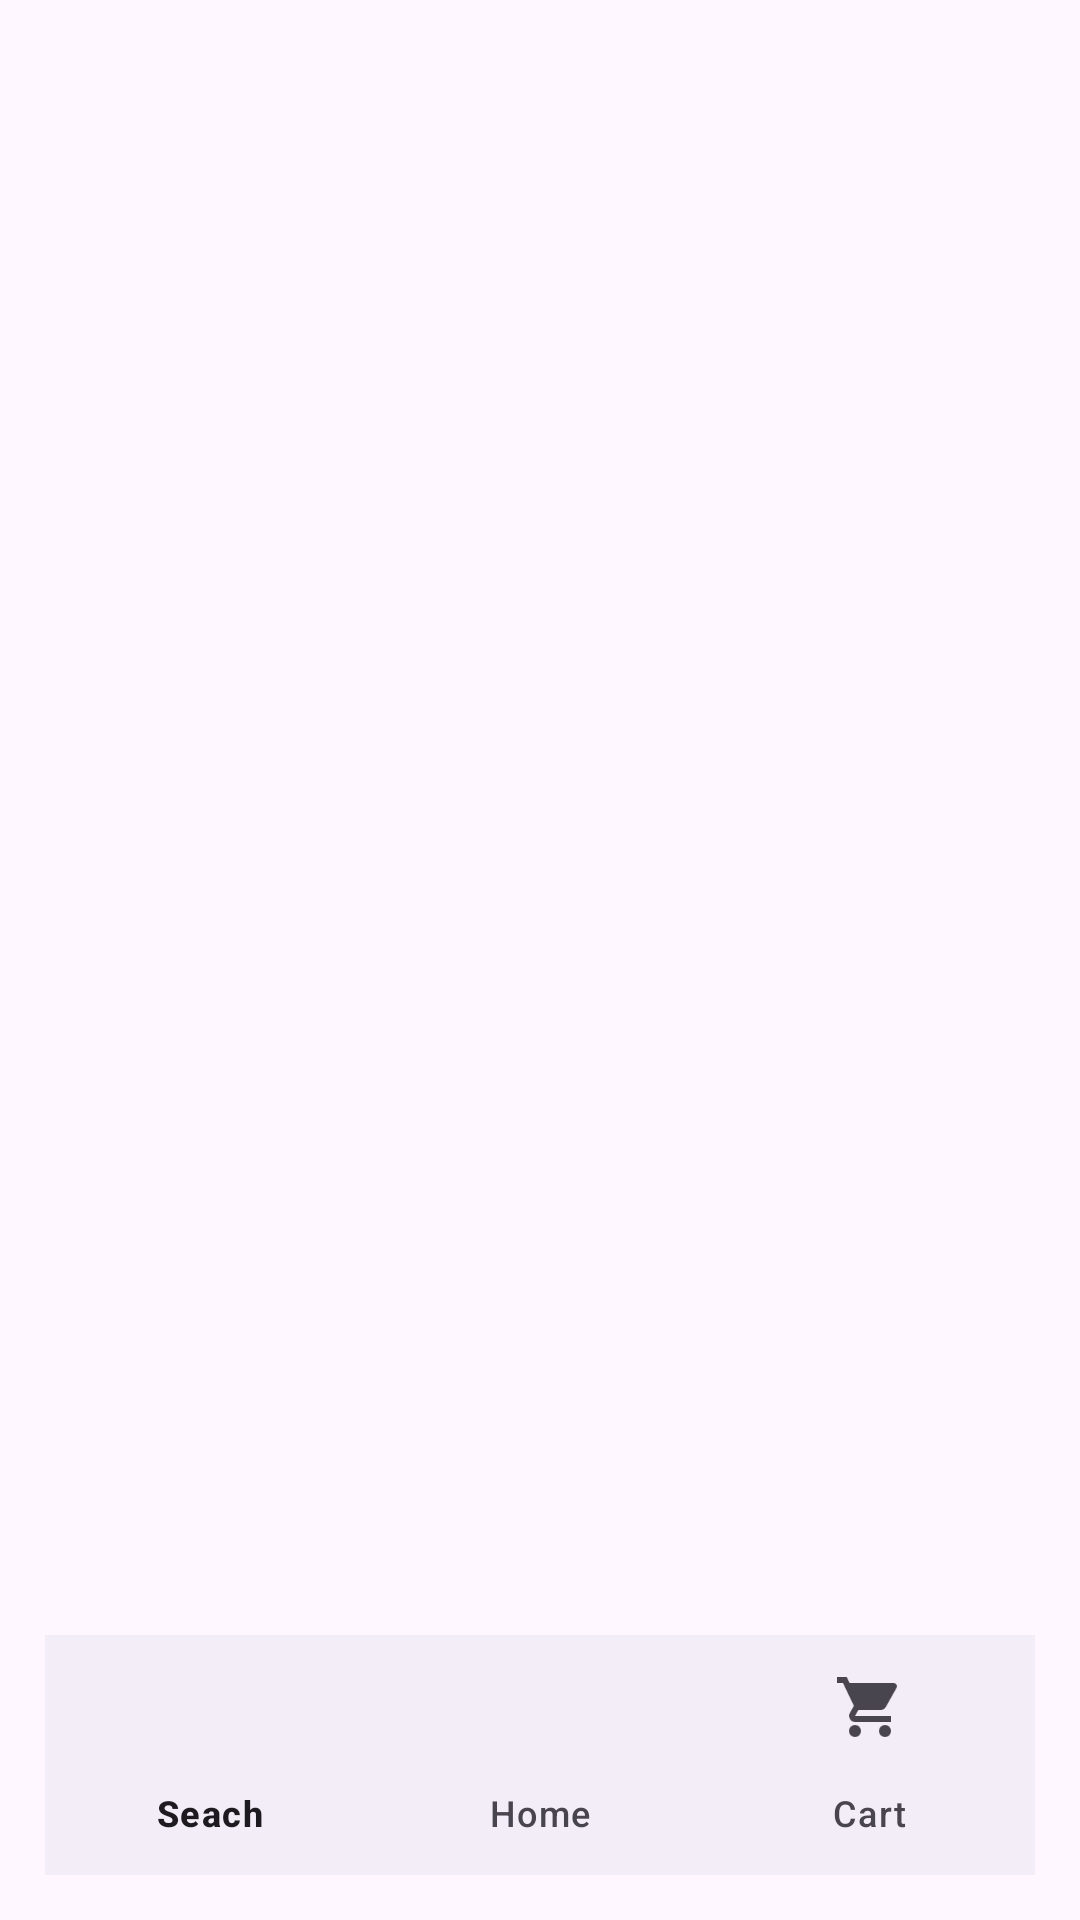

Android layout source for this screen:
<!-- AndroidManifest.xml: application theme Theme.Noble_Mall2 -->
<!-- res/layout/activity_cart.xml -->
<?xml version="1.0" encoding="utf-8"?>
<RelativeLayout xmlns:android="http://schemas.android.com/apk/res/android"
    xmlns:app="http://schemas.android.com/apk/res-auto"
    xmlns:tools="http://schemas.android.com/tools"
    android:layout_width="match_parent"
    android:layout_height="match_parent"
    tools:context=".CartActivity"
    android:padding="15dp">

    <FrameLayout
        android:layout_width="match_parent"
        android:layout_height="match_parent"
        android:id="@+id/fragment_container"
        android:layout_above="@+id/bottomnavView"
        />

    <com.google.android.material.bottomnavigation.BottomNavigationView
        android:id="@+id/bottomnavView"
        android:layout_width="match_parent"
        android:layout_height="wrap_content"
        android:layout_alignParentBottom="true"
        android:layout_marginTop="10dp"
        app:menu="@menu/bottom_nav_menu"/>


</RelativeLayout>
<!-- resources referenced by this layout -->
<resources>
  <style name="Theme.Noble_Mall2" parent="Base.Theme.Noble_Mall2" />
  <style name="Base.Theme.Noble_Mall2" parent="Theme.Material3.DayNight.NoActionBar">
          
          
      </style>
</resources>
